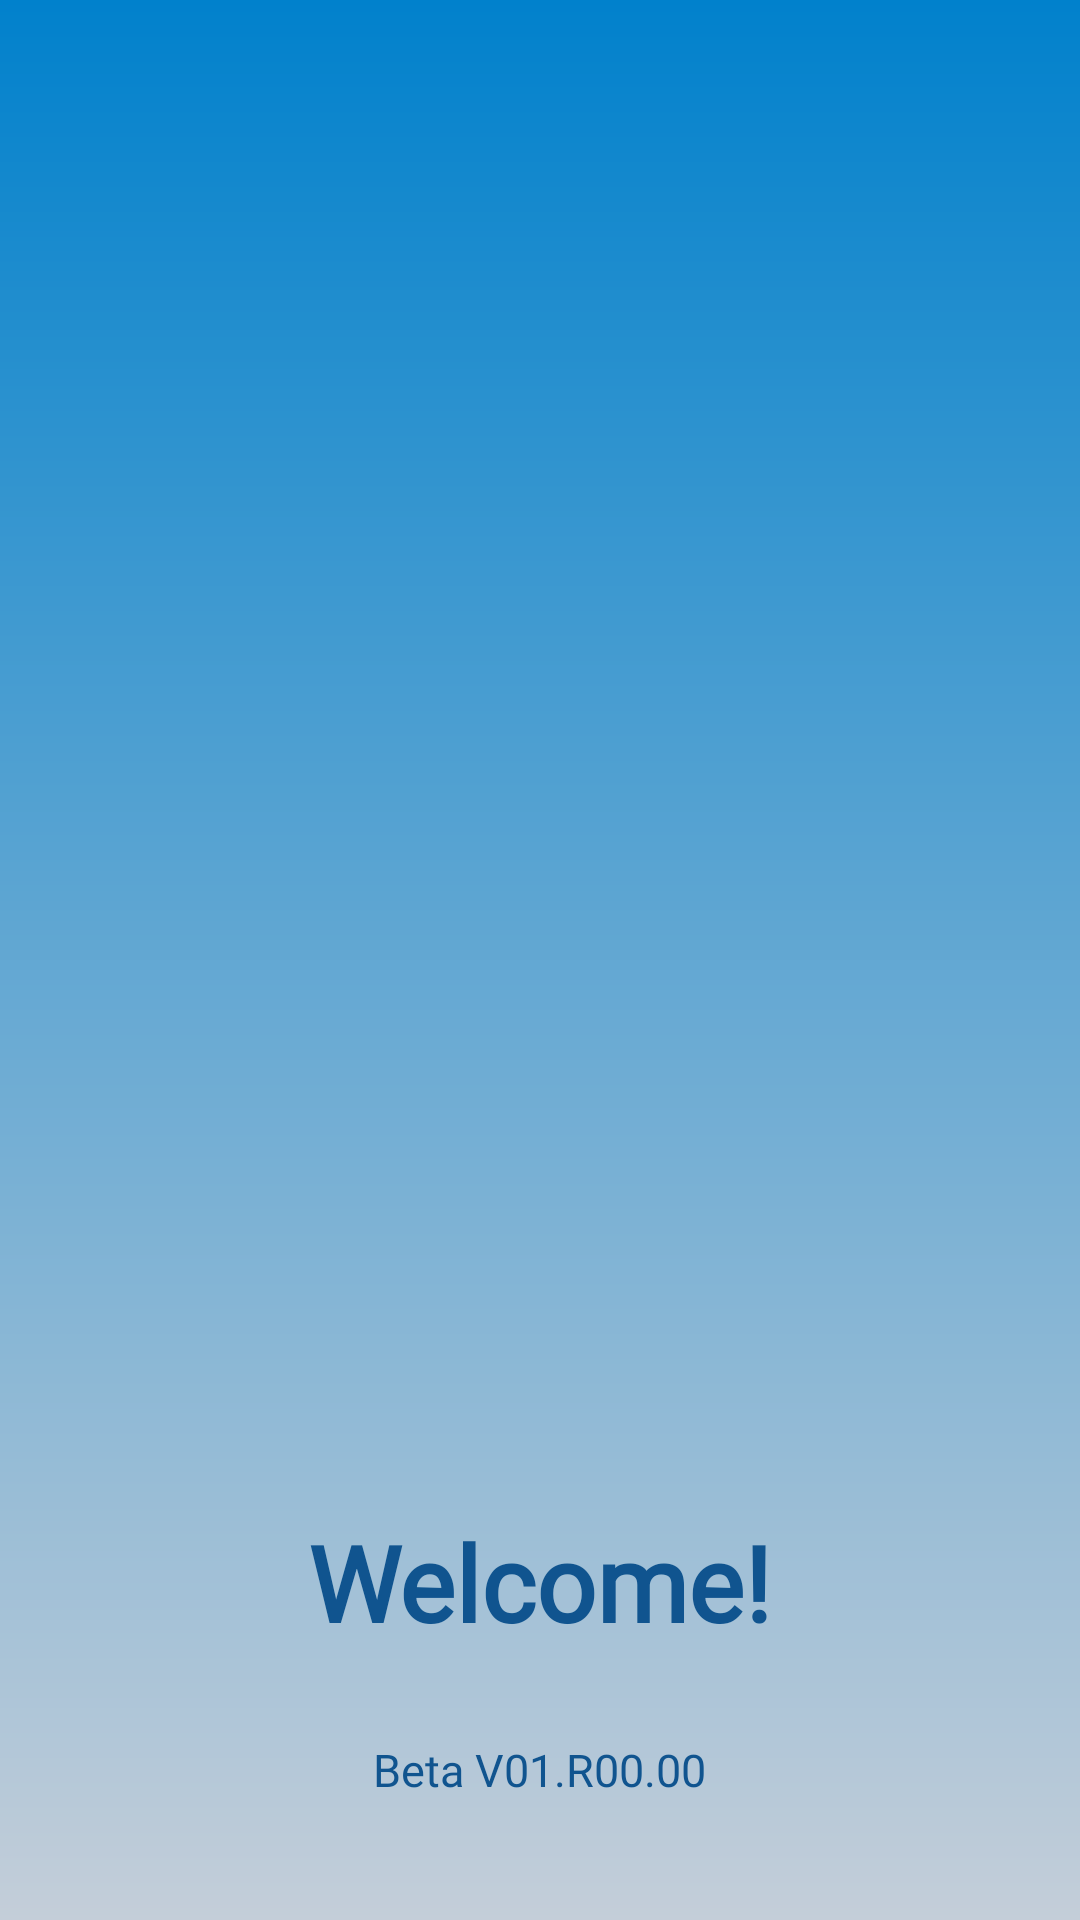

The Android layout XML behind this screen, and the referenced resources:
<!-- AndroidManifest.xml: application theme Theme.Inventory_system_HT -->
<!-- res/layout/launch_activity.xml -->
<?xml version="1.0" encoding="utf-8"?>
<RelativeLayout xmlns:android="http://schemas.android.com/apk/res/android"
    xmlns:tools="http://schemas.android.com/tools"
    android:layout_width="match_parent"
    android:layout_height="match_parent"
    xmlns:app="http://schemas.android.com/apk/res-auto"
    android:background="@drawable/bg_launch"
    android:padding="24dp">

    <LinearLayout
        android:layout_width="wrap_content"
        android:layout_height="wrap_content"
        android:orientation="vertical"
        android:gravity="center"
        android:layout_centerInParent="true"
        tools:ignore="UseCompoundDrawables">

        <ImageView
            android:layout_width="104dp"
            android:layout_height="111dp"
            android:contentDescription="@string/desc_logo_apl"
            android:src="@drawable/ic_box_24"
            android:layout_marginBottom="24dp"
            app:tint="#10548F"
            tools:ignore="ImageContrastCheck"/>

        <TextView
            android:layout_width="wrap_content"
            android:layout_height="wrap_content"
            android:paddingTop="280dp"
            android:text="@string/label_welcome_launch"
            android:fontFamily="@font/raleway_bold"
            android:textColor="#10548F"
            android:textSize="35sp"
            android:textStyle="bold" />
    </LinearLayout>

    <TextView
        android:layout_width="wrap_content"
        android:layout_height="wrap_content"
        android:text="@string/launch_version1"
        android:textColor="#10548F"
        android:fontFamily="@font/raleway_regular"
        android:textSize="15sp"
        android:layout_alignParentBottom="true"
        android:layout_centerHorizontal="true"
        android:layout_marginBottom="16dp" />

</RelativeLayout>
<!-- resources referenced by this layout -->
<resources>
  <!-- drawable bg_launch (drawable) -->
  <?xml version="1.0" encoding="utf-8"?>
  <shape xmlns:android="http://schemas.android.com/apk/res/android">
      <gradient
          android:startColor="#0181CC"
          android:endColor="#C4CED9"
          android:angle="270"
          android:type="linear" />
  </shape>
  <string name="desc_logo_apl">logo_apl</string>
  <string name="label_welcome_launch">Welcome!</string>
  <string name="launch_version1">Beta V01.R00.00</string>
  <style name="Theme.Inventory_system_HT" parent="Theme.MaterialComponents.DayNight.NoActionBar">
          <item name="colorPrimary">@color/blue_theme</item>
          <item name="colorPrimaryVariant">@color/blue_theme</item>
          <item name="colorOnPrimary">@color/white</item>
          <item name="android:statusBarColor">@color/blue_theme</item>
  
          <item name="android:windowBackground">@drawable/bg_launch</item>
  
          <item name="android:windowFullscreen">true</item>
          <item name="android:windowContentOverlay">@null</item>
  
          <item name="android:windowSplashScreenBackground" tools:targetApi="31">@color/bg</item>
          <item name="android:windowSplashScreenAnimatedIcon" tools:targetApi="31">@android:color/transparent</item>
      </style>
  <color name="blue_theme">#0181CC</color>
  <color name="white">#FFFFFFFF</color>
  <color name="bg">#F4F7F9</color>
</resources>
